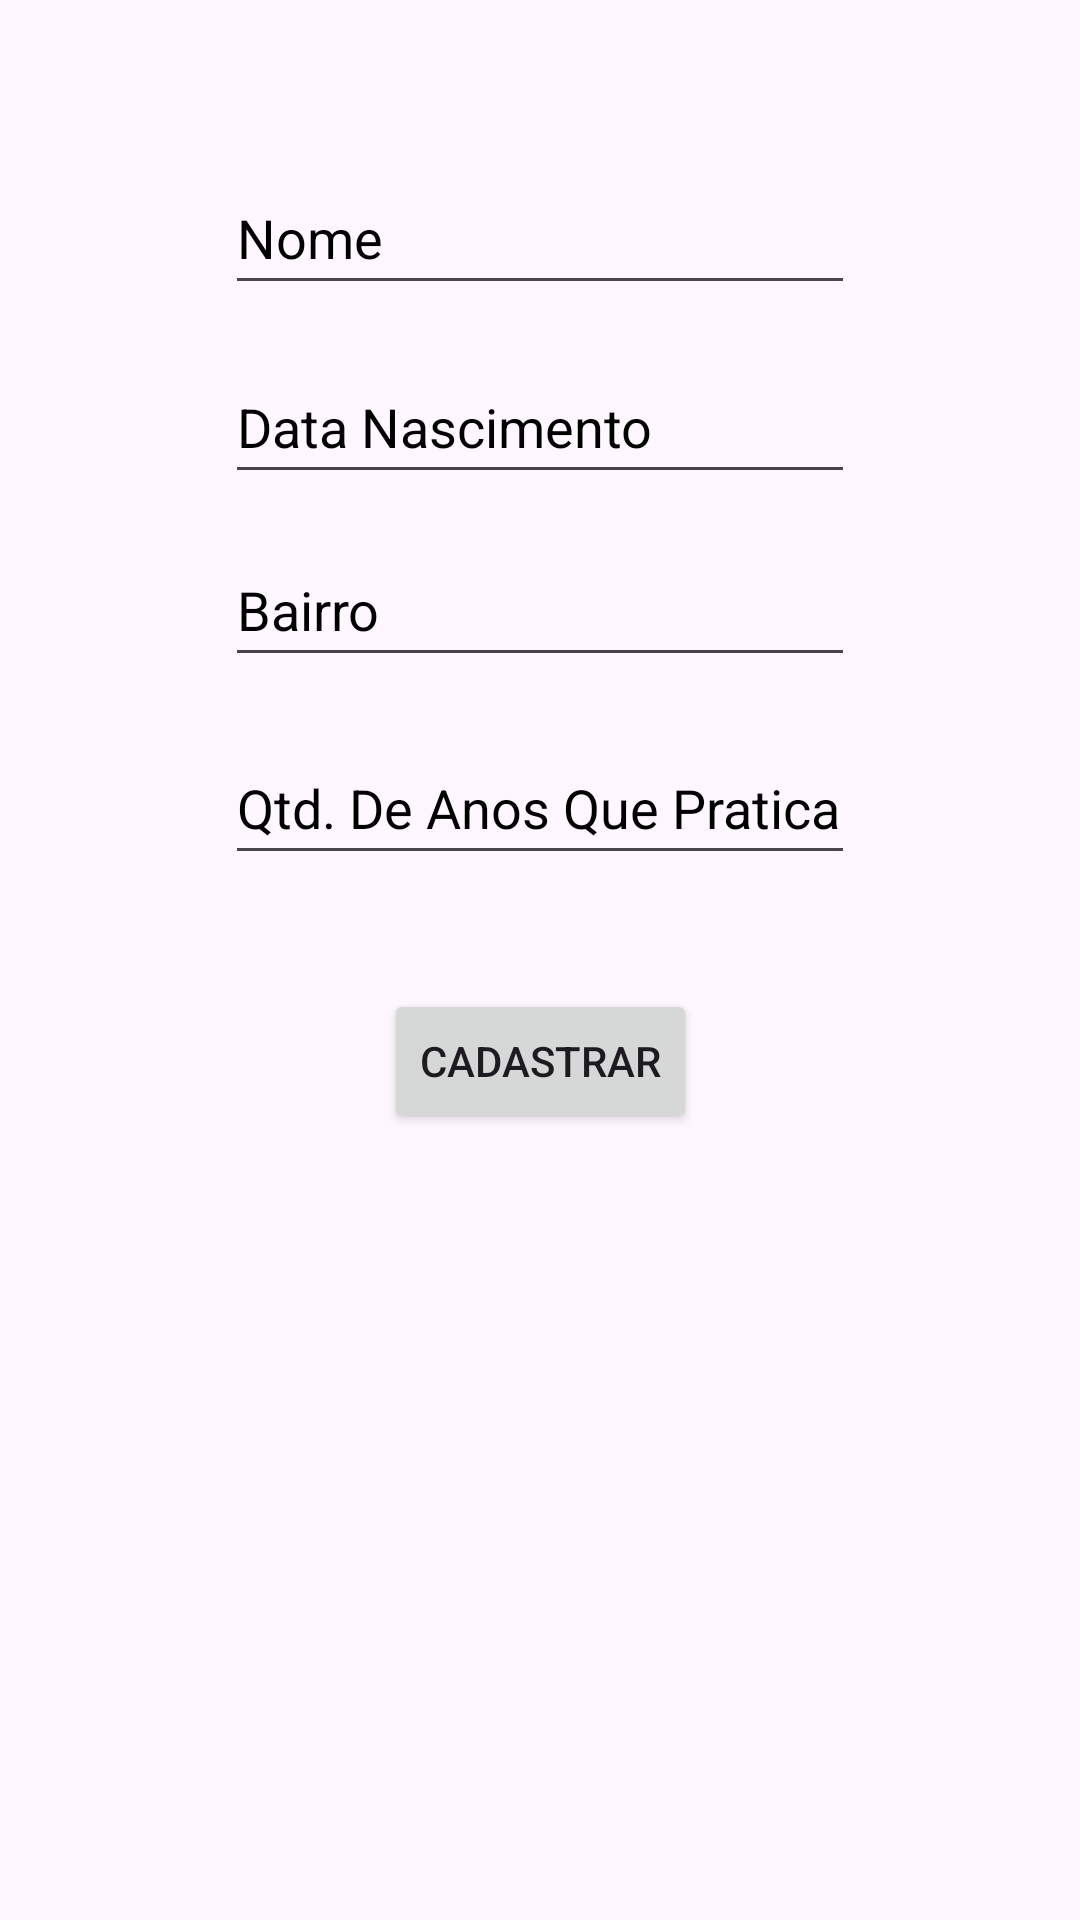

Produce the Android XML layout that renders to this screen, including the resource entries it uses.
<!-- AndroidManifest.xml: application theme Theme.AtletasCadastro -->
<!-- res/layout/fragment_juvenil.xml -->
<?xml version="1.0" encoding="utf-8"?>
<androidx.constraintlayout.widget.ConstraintLayout xmlns:android="http://schemas.android.com/apk/res/android"
    xmlns:app="http://schemas.android.com/apk/res-auto"
    xmlns:tools="http://schemas.android.com/tools"
    android:id="@+id/frameLayout"
    android:layout_width="match_parent"
    android:layout_height="match_parent"
    tools:context=".JuvenilFragment">

    <EditText
        android:id="@+id/etNomeJ"
        android:layout_width="wrap_content"
        android:layout_height="48dp"
        android:layout_marginTop="99dp"
        android:layout_marginBottom="15dp"
        android:ems="10"
        android:hint="@string/nome"
        android:importantForAutofill="no"
        android:inputType="text"
        android:textColorHint="@color/black"
        app:layout_constraintBottom_toTopOf="@+id/etDataJ"
        app:layout_constraintEnd_toEndOf="parent"
        app:layout_constraintStart_toStartOf="parent"
        app:layout_constraintTop_toTopOf="parent" />

    <EditText
        android:id="@+id/etDataJ"
        android:layout_width="wrap_content"
        android:layout_height="48dp"
        android:layout_marginBottom="13dp"
        android:ems="10"
        android:hint="@string/data_nasc"
        android:importantForAutofill="no"
        android:inputType="text"
        android:textColorHint="@color/black"
        app:layout_constraintBottom_toTopOf="@+id/etBairroJ"
        app:layout_constraintStart_toStartOf="@+id/etNomeJ"
        app:layout_constraintTop_toBottomOf="@+id/etNomeJ" />

    <EditText
        android:id="@+id/etBairroJ"
        android:layout_width="wrap_content"
        android:layout_height="48dp"
        android:layout_marginBottom="18dp"
        android:ems="10"
        android:hint="@string/bairro"
        android:importantForAutofill="no"
        android:inputType="text"
        android:textColorHint="@color/black"
        app:layout_constraintBottom_toTopOf="@+id/etQtAnosJ"
        app:layout_constraintStart_toStartOf="@+id/etDataJ"
        app:layout_constraintTop_toBottomOf="@+id/etDataJ" />

    <EditText
        android:id="@+id/etQtAnosJ"
        android:layout_width="wrap_content"
        android:layout_height="48dp"
        android:layout_marginBottom="38dp"
        android:ems="10"
        android:hint="@string/qt_anos"
        android:importantForAutofill="no"
        android:inputType="number"
        android:textColorHint="@color/black"
        app:layout_constraintBottom_toTopOf="@+id/btnCadastrarJ"
        app:layout_constraintStart_toStartOf="@+id/etBairroJ"
        app:layout_constraintTop_toBottomOf="@+id/etBairroJ" />

    <Button
        android:id="@+id/btnCadastrarJ"
        android:layout_width="wrap_content"
        android:layout_height="wrap_content"
        android:layout_marginBottom="308dp"
        android:text="@string/cadastrar"
        app:layout_constraintBottom_toBottomOf="parent"
        app:layout_constraintEnd_toEndOf="parent"
        app:layout_constraintStart_toStartOf="parent"
        app:layout_constraintTop_toBottomOf="@+id/etQtAnosJ" />
</androidx.constraintlayout.widget.ConstraintLayout>
<!-- resources referenced by this layout -->
<resources>
  <string name="bairro">Bairro</string>
  <string name="cadastrar">Cadastrar</string>
  <string name="data_nasc">Data Nascimento</string>
  <string name="nome">Nome</string>
  <string name="qt_anos">Qtd. De Anos Que Pratica</string>
  <style name="Theme.AtletasCadastro" parent="Base.Theme.AtletasCadastro" />
  <style name="Base.Theme.AtletasCadastro" parent="Theme.Material3.DayNight">
          
          
      </style>
  <!-- not gathered from this repository: default colours our renderer supplied (Android Studio template values) -->
  <color name="black">#FF000000</color>
</resources>
